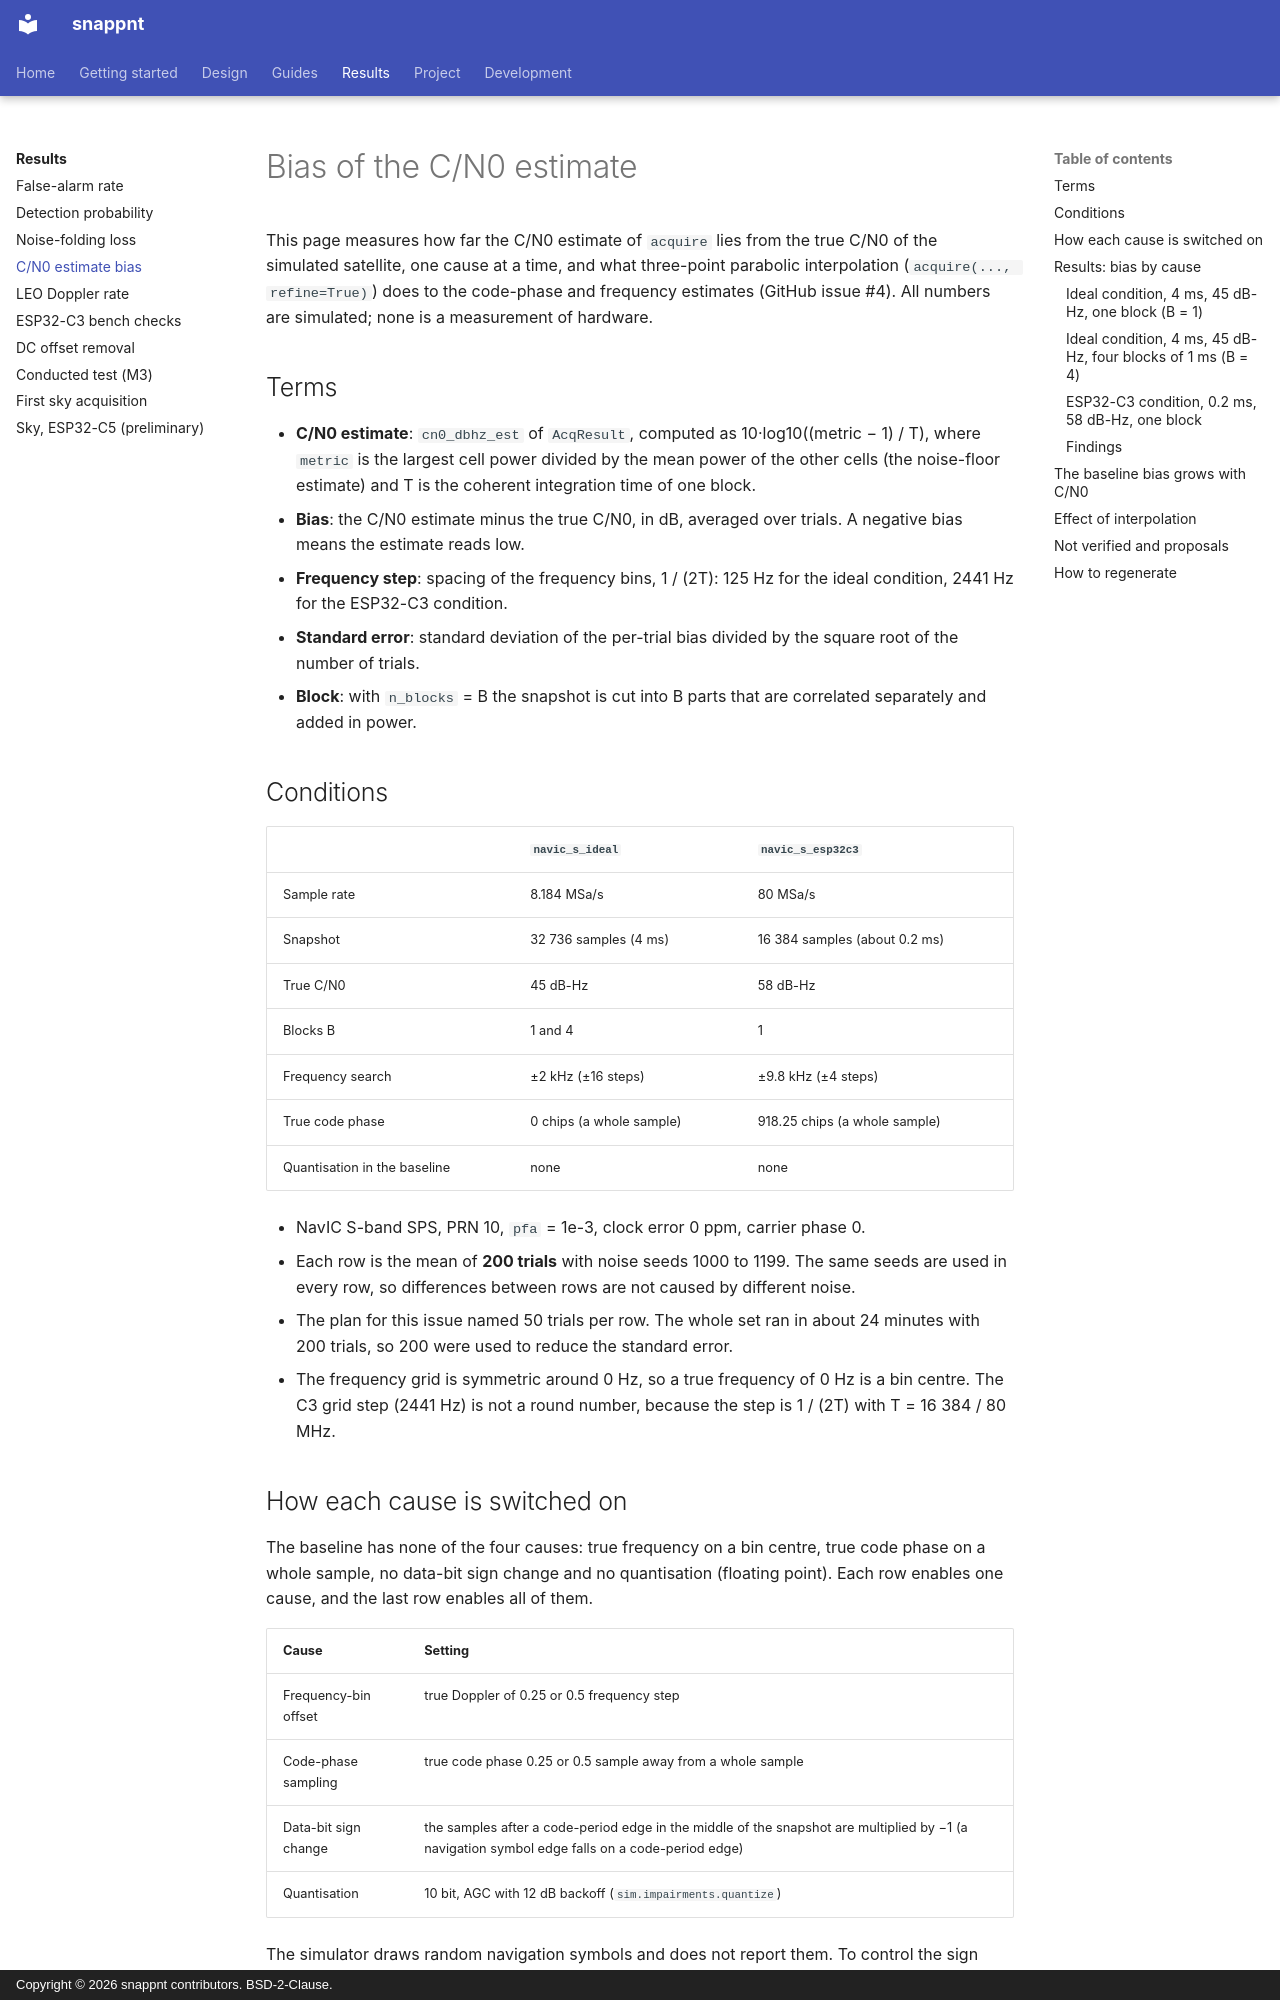

repository: h-shiono/snappnt · page: results/cn0-bias/index.html · generator: mkdocs · copyright: Copyright © 2026 snappnt contributors. BSD-2-Clause.

# Bias of the C/N0 estimate

This page measures how far the C/N0 estimate of `acquire` lies from the true C/N0 of the
simulated satellite, one cause at a time, and what three-point parabolic interpolation
(`acquire(..., refine=True)`) does to the code-phase and frequency estimates (GitHub issue #4).
All numbers are simulated; none is a measurement of hardware.

## Terms

- **C/N0 estimate**: `cn0_dbhz_est` of `AcqResult`, computed as 10·log10((metric − 1) / T),
  where `metric` is the largest cell power divided by the mean power of the other cells (the
  noise-floor estimate) and T is the coherent integration time of one block.
- **Bias**: the C/N0 estimate minus the true C/N0, in dB, averaged over trials. A negative
  bias means the estimate reads low.
- **Frequency step**: spacing of the frequency bins, 1 / (2T): 125 Hz for the ideal condition,
  2441 Hz for the ESP32-C3 condition.
- **Standard error**: standard deviation of the per-trial bias divided by the square root of
  the number of trials.
- **Block**: with `n_blocks` = B the snapshot is cut into B parts that are correlated
  separately and added in power.

## Conditions

| | `navic_s_ideal` | `navic_s_esp32c3` |
|---|---|---|
| Sample rate | 8.184 MSa/s | 80 MSa/s |
| Snapshot | 32 736 samples (4 ms) | 16 384 samples (about 0.2 ms) |
| True C/N0 | 45 dB-Hz | 58 dB-Hz |
| Blocks B | 1 and 4 | 1 |
| Frequency search | ±2 kHz (±16 steps) | ±9.8 kHz (±4 steps) |
| True code phase | 0 chips (a whole sample) | 918.25 chips (a whole sample) |
| Quantisation in the baseline | none | none |

- NavIC S-band SPS, PRN 10, `pfa` = 1e-3, clock error 0 ppm, carrier phase 0.
- Each row is the mean of **200 trials** with noise seeds 1000 to 1199. The same seeds are used
  in every row, so differences between rows are not caused by different noise.
- The plan for this issue named 50 trials per row. The whole set ran in about 24 minutes with
  200 trials, so 200 were used to reduce the standard error.
- The frequency grid is symmetric around 0 Hz, so a true frequency of 0 Hz is a bin centre.
  The C3 grid step (2441 Hz) is not a round number, because the step is 1 / (2T) with
  T = 16 384 / 80 MHz.

## How each cause is switched on

The baseline has none of the four causes: true frequency on a bin centre, true code phase on
a whole sample, no data-bit sign change and no quantisation (floating point). Each row enables
one cause, and the last row enables all of them.

| Cause | Setting |
|---|---|
| Frequency-bin offset | true Doppler of 0.25 or 0.5 frequency step |
| Code-phase sampling | true code phase 0.25 or 0.5 sample away from a whole sample |
| Data-bit sign change | the samples after a code-period edge in the middle of the snapshot are multiplied by −1 (a navigation symbol edge falls on a code-period edge) |
| Quantisation | 10 bit, AGC with 12 dB backoff (`sim.impairments.quantize`) |

The simulator draws random navigation symbols and does not report them. To control the sign
change, the test file generates the satellite without data and flips the sign itself. No
simulator code was changed. The code is in `tests/test_cn0_bias.py`.

## Results: bias by cause

"Change" is the bias of the row minus the bias of the baseline row of the same condition.
Bias values are mean ± standard error over 200 trials. Detection probability was 1.0 in every
row.
